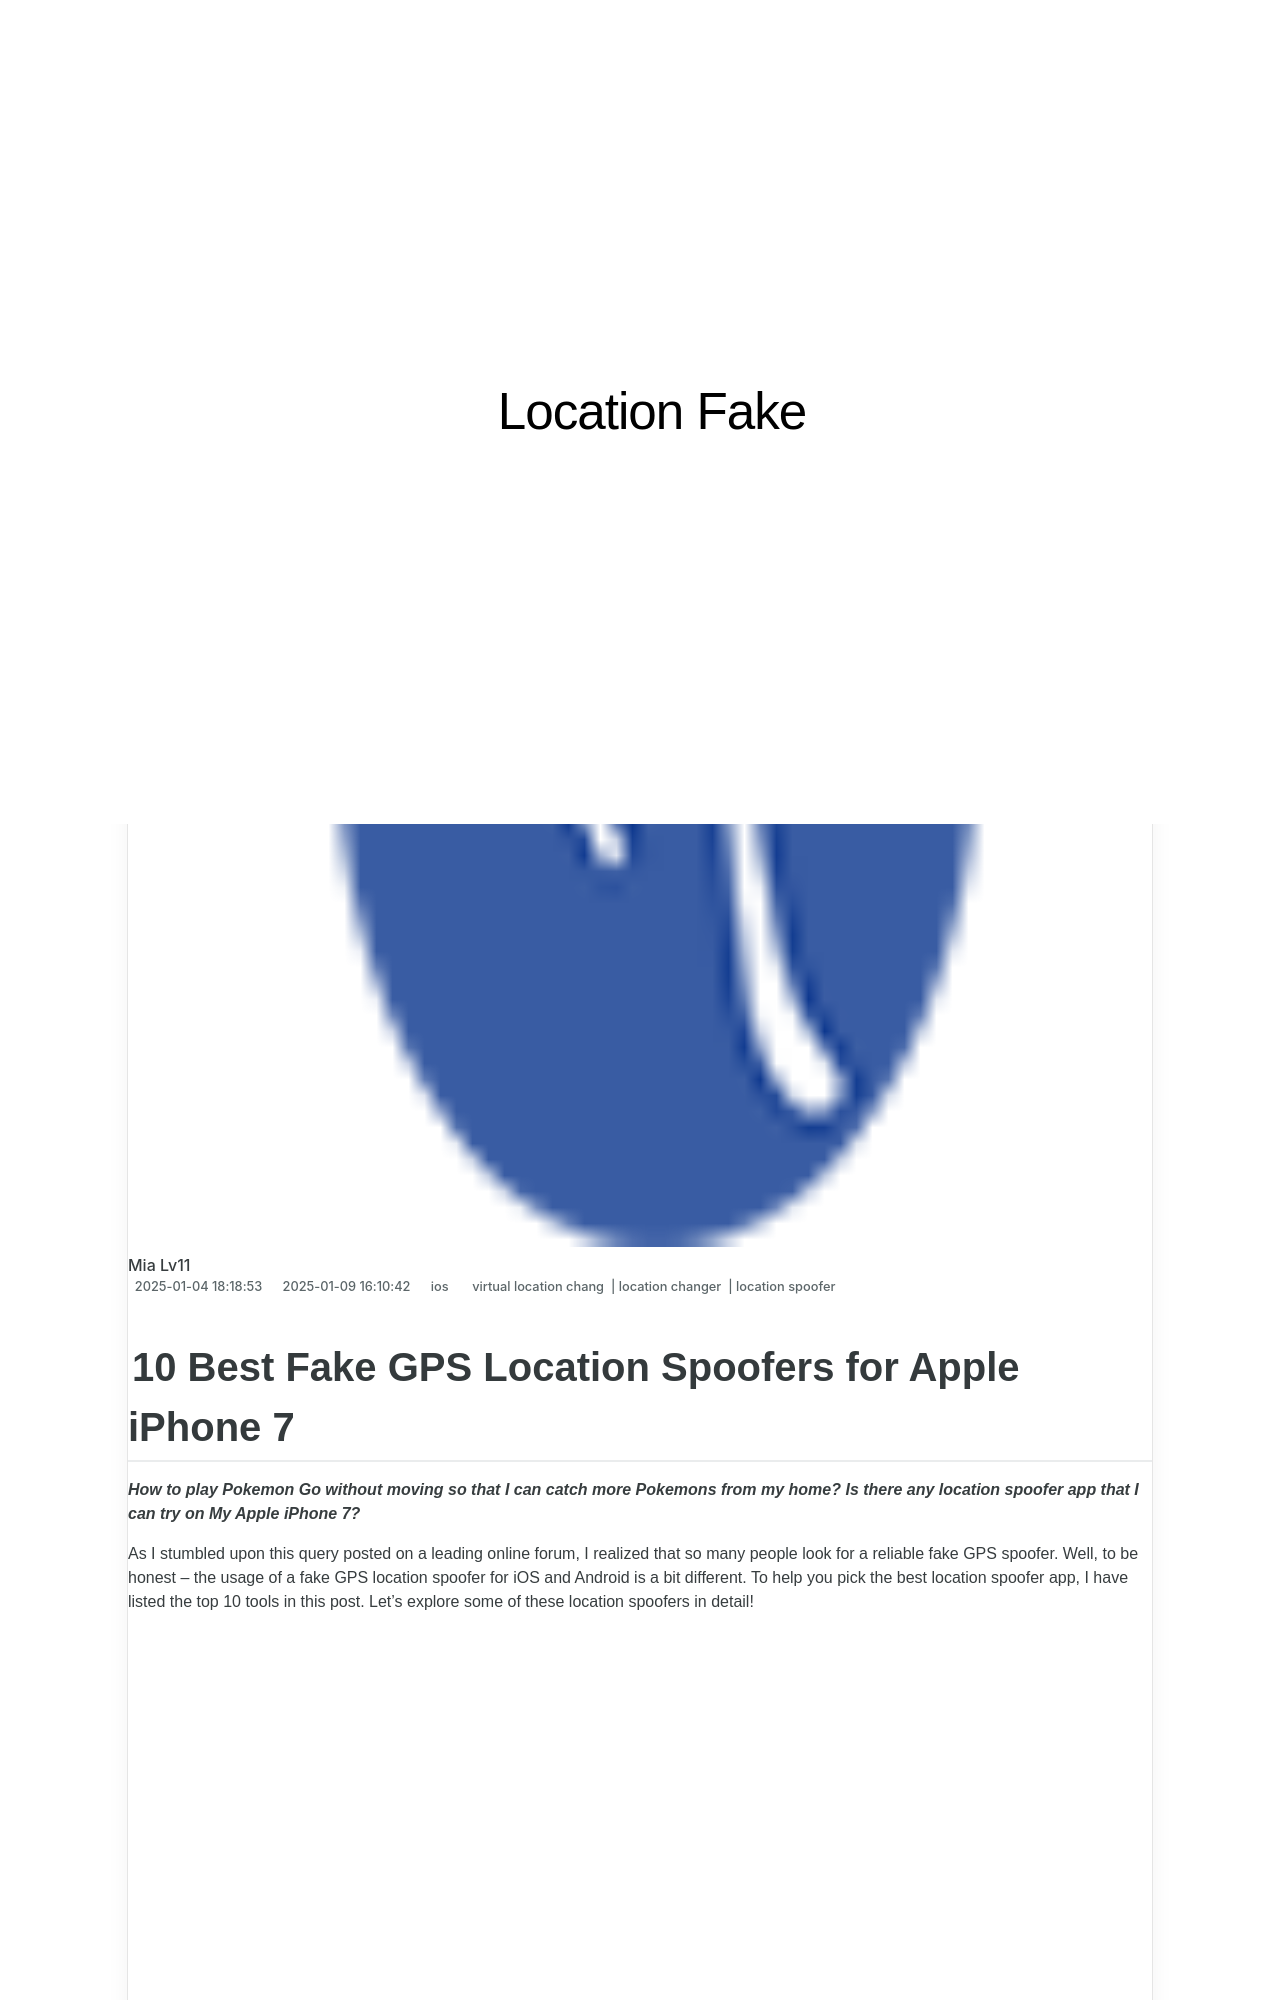

repository: techidaily/site-location-fake · page: 10-best-fake-gps-location-spoofers-for-apple-iphone-7-drfone-by-drfone-virtual-ios/index.html · generator: jekyll

---
title: 10 Best Fake GPS Location Spoofers for Apple iPhone 7 | Dr.fone
date: 2025-01-04T18:18:53.929Z
updated: 2025-01-09T16:10:42.472Z
tags: 
  - virtual location chang
  - location changer
  - location spoofer
categories:
  - ios
description: This article describes 10 Best Fake GPS Location Spoofers for Apple iPhone 7
excerpt: This article describes 10 Best Fake GPS Location Spoofers for Apple iPhone 7
keywords: fake location on iphone,change location on iphone,fake location on iPhone 7,change location on iPhone 7,fake location on ios,change gps location on ios,fake gps location on ios,change location on ios
thumbnail: https://thmb.techidaily.com/4615a0815eaaaa9b22c58e4b20231144a4af2f1f5af9f2c94189c8d2595dadf6.jpg
---

## 10 Best Fake GPS Location Spoofers for Apple iPhone 7

_**How to play Pokemon Go without moving so that I can catch more Pokemons from my home? Is there any location spoofer app that I can try on My Apple iPhone 7?**_

As I stumbled upon this query posted on a leading online forum, I realized that so many people look for a reliable fake GPS spoofer. Well, to be honest – the usage of a fake GPS location spoofer for iOS and Android is a bit different. To help you pick the best location spoofer app, I have listed the top 10 tools in this post. Let’s explore some of these location spoofers in detail!

<!-- affiliate ads begin -->
<iframe width="560" height="315" src="https://www.youtube.com/embed/odDOPrPjRYY?si=7QHzdUkTPNkHJiVj" title="YouTube video player" frameborder="0" allow="accelerometer; autoplay; clipboard-write; encrypted-media; gyroscope; picture-in-picture; web-share" referrerpolicy="strict-origin-when-cross-origin" allowfullscreen></iframe>
<!-- affiliate ads end -->
